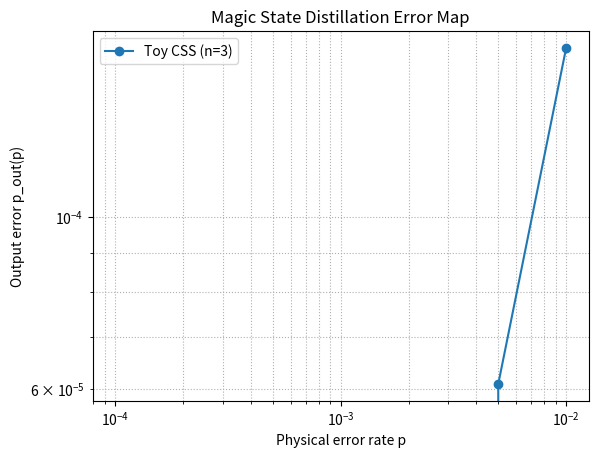
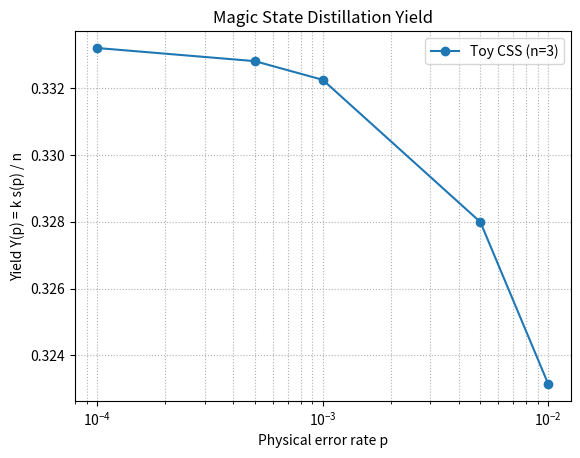

Generate these figures, in order, with matplotlib:
import numpy as np
import itertools
import matplotlib.pyplot as plt
from dataclasses import dataclass
from typing import Dict, Tuple, List

# ============================================================
# 0. GF(2) linear algebra helpers
#    (used to go from C1, C2 -> stabilizers + logicals)
# ============================================================

def gf2_rref(A: np.ndarray) -> Tuple[np.ndarray, List[int]]:
    """
    Row-reduced echelon form over GF(2).
    Returns (R, pivot_cols) where R is the RREF of A (mod 2).
    """
    A = (A.copy().astype(np.uint8) & 1)
    m, n = A.shape
    row = 0
    pivot_cols: List[int] = []

    for col in range(n):
        # Find a pivot row at or below current row
        pivot_row = None
        for r in range(row, m):
            if A[r, col] == 1:
                pivot_row = r
                break
        if pivot_row is None:
            continue

        # Swap to bring pivot to current row
        if pivot_row != row:
            A[[row, pivot_row]] = A[[pivot_row, row]]

        pivot_cols.append(col)

        # Eliminate in all other rows
        for r in range(m):
            if r != row and A[r, col] == 1:
                A[r, :] ^= A[row, :]

        row += 1
        if row == m:
            break

    return A, pivot_cols


def gf2_row_space_basis(A: np.ndarray) -> np.ndarray:
    """
    Return a row-basis of the row space of A over GF(2),
    as an array of independent rows.
    """
    if A.size == 0:
        return np.zeros((0, A.shape[1]), dtype=np.uint8)
    R, _ = gf2_rref(A)
    basis_rows = []
    for r in range(R.shape[0]):
        if np.any(R[r, :]):
            basis_rows.append(R[r, :].copy())
    if len(basis_rows) == 0:
        return np.zeros((0, A.shape[1]), dtype=np.uint8)
    return np.stack(basis_rows, axis=0).astype(np.uint8)


def gf2_nullspace(A: np.ndarray) -> np.ndarray:
    """
    Nullspace of A over GF(2): { v | A v^T = 0 (mod 2) }.
    Returns basis vectors as rows.
    """
    A = (A.copy().astype(np.uint8) & 1)
    m, n = A.shape
    R = A.copy()
    pivot_col_for_row = [-1] * m
    row = 0

    # Compute an RREF-like form to identify pivot columns
    for col in range(n):
        pivot_row = None
        for r in range(row, m):
            if R[r, col] == 1:
                pivot_row = r
                break
        if pivot_row is None:
            continue
        if pivot_row != row:
            R[[row, pivot_row]] = R[[pivot_row, row]]
        pivot_col_for_row[row] = col
        # Eliminate in all other rows
        for r in range(m):
            if r != row and R[r, col] == 1:
                R[r, :] ^= R[row, :]
        row += 1
        if row == m:
            break

    pivot_cols = {c for c in pivot_col_for_row if c != -1}
    free_cols = [j for j in range(n) if j not in pivot_cols]

    basis = []
    for free in free_cols:
        v = np.zeros(n, dtype=np.uint8)
        v[free] = 1
        # For each pivot row, solve for pivot entries
        for i in range(row):
            pc = pivot_col_for_row[i]
            if pc == -1:
                continue
            if R[i, free] == 1:
                v[pc] ^= 1
        basis.append(v)

    if len(basis) == 0:
        return np.zeros((0, n), dtype=np.uint8)
    return np.stack(basis, axis=0).astype(np.uint8)


def gf2_is_in_span(v: np.ndarray, basis: np.ndarray) -> bool:
    """
    Check if v is in span(basis) over GF(2).
    Assumes 'basis' rows are independent (as from gf2_row_space_basis).
    """
    v = (v.astype(np.uint8) & 1)
    if basis.size == 0:
        return not np.any(v)
    B = np.vstack([basis, v])
    R, _ = gf2_rref(B)
    # Rank is number of non-zero rows
    rank_before = basis.shape[0]
    rank_after = sum(1 for r in range(R.shape[0]) if np.any(R[r, :]))
    return rank_after == rank_before


# ============================================================
# 1. CSS(X, C2; Z, C1⊥) construction (Jain–Albert style)
#    Input: C1, C2 classical codes with C2 ⊂ C1 ⊂ C2⊥
# ============================================================

@dataclass
class CSSCode:
    n: int
    k: int
    HX: np.ndarray        # X-stabilizers (rows)
    HZ: np.ndarray        # Z-stabilizers (rows)
    X_logicals: np.ndarray  # shape (k, n)
    Z_logicals: np.ndarray  # shape (k, n)


def build_css_T_from_C1_C2(C1: np.ndarray, C2: np.ndarray) -> CSSCode:
    """
    Given classical binary generator matrices C1, C2 with
      C2 ⊂ C1 ⊂ C2⊥  (CSS-T recipe in Jain–Albert),
    and C1 stacked as [C1,(1); C2] (their eq. (1) style),
    build the corresponding CSS code:

      CSS(X, C2; Z, C1⊥)

    and extract:
      - HX: X-stabilizers (span of C2),
      - HZ: Z-stabilizers (span of C1⊥),
      - X_logicals: basis for C1 / C2,
      - Z_logicals: basis for C2⊥ / C1⊥.

    Assumes k = dim(C1) - dim(C2) is small (often k=1 in the paper).
    """

    C1 = (C1.astype(np.uint8) & 1)
    C2 = (C2.astype(np.uint8) & 1)
    n = C1.shape[1]

    # Row bases for C1 and C2
    C1_basis = gf2_row_space_basis(C1)
    C2_basis = gf2_row_space_basis(C2)

    dim_C1 = C1_basis.shape[0]
    dim_C2 = C2_basis.shape[0]
    k = dim_C1 - dim_C2
    if k <= 0:
        raise ValueError("C1 must properly contain C2 to have k>0 logical qubits.")

    # --- X side: stabilizers + logical X ---
    # HX: basis for C2
    HX = C2_basis

    # Logical X: rows in C1 that extend the span of C2
    X_logicals = []
    span_C2_plus_X = HX.copy()
    for row in C1_basis:
        if not gf2_is_in_span(row, span_C2_plus_X):
            X_logicals.append(row.copy())
            # Extend the span
            span_C2_plus_X = gf2_row_space_basis(
                np.vstack([span_C2_plus_X, row])
            )
            if len(X_logicals) == k:
                break
    if len(X_logicals) != k:
        raise RuntimeError("Could not find k independent logical X rows from C1/C2.")
    X_logicals = np.stack(X_logicals, axis=0).astype(np.uint8)

    # --- Z side: stabilizers + logical Z ---
    # Z-stabilizers: basis for C1⊥
    HZ = gf2_nullspace(C1_basis)

    # Z-logicals: complement of HZ inside C2⊥
    C2_perp_basis = gf2_nullspace(C2_basis)  # basis of C2⊥
    # Start a basis from HZ (these are stabilizers)
    Z_stab_basis = gf2_row_space_basis(HZ)
    Z_logicals = []
    span_Z_total = Z_stab_basis.copy()

    for row in C2_perp_basis:
        if not gf2_is_in_span(row, span_Z_total):
            Z_logicals.append(row.copy())
            span_Z_total = gf2_row_space_basis(
                np.vstack([span_Z_total, row])
            )
            if len(Z_logicals) == k:
                break

    if len(Z_logicals) != k:
        raise RuntimeError("Could not find k independent logical Z rows from C2⊥/C1⊥.")

    Z_logicals = np.stack(Z_logicals, axis=0).astype(np.uint8)

    return CSSCode(
        n=n,
        k=k,
        HX=HX,
        HZ=HZ,
        X_logicals=X_logicals,
        Z_logicals=Z_logicals,
    )


# ============================================================
# 2. Distillation code wrapper and algorithms
# ============================================================

@dataclass
class DistillationCode:
    name: str
    HX: np.ndarray       # X-check matrix (stabilizers)
    z_log: np.ndarray    # logical Z (for the magic state)
    k: int = 1           # number of logical qubits (usually 1)


def leading_exponent(HX: np.ndarray, z_log: np.ndarray, w_max: int) -> Tuple[int, int]:
    """
    Find smallest weight w_min of an undetected harmful Z-error:
      - undetected: HX * e^T = 0 mod 2
      - harmful:    z_log · e = 1 mod 2

    Returns:
      w_min, A_wmin (multiplicity of such errors at that weight)
    """
    HX = HX.astype(np.uint8)
    z_log = z_log.astype(np.uint8)
    r, n = HX.shape

    w_min = None
    A_wmin = 0

    for w in range(1, w_max + 1):
        found_at_this_weight = False
        for positions in itertools.combinations(range(n), w):
            e = np.zeros(n, dtype=np.uint8)
            e[list(positions)] = 1

            syndrome = (HX @ e) & 1
            if np.any(syndrome):
                continue  # detected

            if (z_log @ e) & 1:
                # harmful logical flip
                found_at_this_weight = True
                if w_min is None:
                    w_min = w
                    A_wmin = 1
                elif w == w_min:
                    A_wmin += 1

        if found_at_this_weight:
            break

    return w_min, A_wmin


def sample_block(
    HX: np.ndarray,
    z_log: np.ndarray,
    p: float,
    N: int,
    k: int = 1,
    rng: np.random.Generator = None,
) -> Tuple[float, float, float]:
    """
    Monte Carlo estimate of:
      s_hat:     success probability (block accepted)
      p_out_hat: conditional logical error prob, given acceptance
      Y_hat:     yield per input magic state = k * s_hat / n

    Noise model: i.i.d. Z errors on each qubit with rate p.
    """
    if rng is None:
        rng = np.random.default_rng()

    HX = HX.astype(np.uint8)
    z_log = z_log.astype(np.uint8)
    r, n = HX.shape

    accepted = 0
    accepted_and_bad = 0

    for _ in range(N):
        e = rng.binomial(1, p, size=n).astype(np.uint8)

        syndrome = (HX @ e) & 1
        if np.any(syndrome):
            continue  # rejected

        accepted += 1
        bad = (z_log @ e) & 1
        if bad == 1:
            accepted_and_bad += 1

    s_hat = accepted / N
    p_out_hat = (accepted_and_bad / accepted) if accepted > 0 else 0.0
    Y_hat = (k * s_hat) / n
    return s_hat, p_out_hat, Y_hat


# ============================================================
# 3. Example: plug in C1, C2 -> CSS -> H_X, logical Z
#    Replace this with your actual QR / TE* / triorthogonal codes.
# ============================================================

def get_example_codes() -> Dict[str, DistillationCode]:
    """
    Define one or more example codes by providing classical C1, C2.
    In your actual workflow, you'll:
      - construct C1, C2 from your QR / TE* / triorthogonal recipes
        (as in Jain–Albert),
      - call build_css_T_from_C1_C2(C1, C2),
      - then wrap HX and Z_logicals[0] into DistillationCode.

    Below is a tiny toy example using a simple [[3,1,1]]-style CSS
    (not a good distillation code, purely for structure demonstration).
    """

    # --- Toy example classical codes ---
    # C2 ⊂ C1 ⊂ C2⊥, k = dim(C1) - dim(C2) = 1
    # Here we just hand-pick something over 3 bits:

    # C2: span{ 111 }  (X-stabilizer space)
    C2 = np.array([[1, 1, 1]], dtype=np.uint8)

    # C1: span{ 111, 100 }  (extends C2 by one extra generator)
    C1 = np.array([
        [1, 0, 0],
        [1, 1, 1],
    ], dtype=np.uint8)

    css = build_css_T_from_C1_C2(C1, C2)
    # css.HX: X-stabilizers
    # css.Z_logicals[0]: logical Z

    toy_code = DistillationCode(
        name="Toy CSS (n=3)",
        HX=css.HX,
        z_log=css.Z_logicals[0],
        k=css.k
    )

    # In your actual use, something like:
    # C1_QR, C2_QR = <build from functions.py / Magma / Jain-Albert recipe>
    # css_QR = build_css_T_from_C1_C2(C1_QR, C2_QR)
    # code_QR = DistillationCode(
    #     name="QR-based TE* [[n,1,d]]",
    #     HX=css_QR.HX,
    #     z_log=css_QR.Z_logicals[0],
    #     k=1
    # )

    return {
        toy_code.name: toy_code,
        # "QR-based TE* (n=..., d=...)": code_QR,
        # etc.
    }


# ============================================================
# 4. Driver: run distillation experiments and plot
# ============================================================

def run_distillation_experiments(
    codes: Dict[str, DistillationCode],
    p_values: List[float],
    N: int = 100_000,
    estimate_alpha: bool = True,
    w_max: int = 10,
):
    rng = np.random.default_rng()
    results = {}

    for code_name, code in codes.items():
        HX, z_log, k = code.HX, code.z_log, code.k
        r, n = HX.shape

        print(f"=== Code: {code_name} (n={n}, k={k}) ===")

        if estimate_alpha:
            w_min, A_wmin = leading_exponent(HX, z_log, w_max=w_max)
            print(f"  Leading undetected harmful weight w_min = {w_min}, A_wmin = {A_wmin}")
        else:
            w_min, A_wmin = None, None

        s_list = []
        pout_list = []
        Y_list = []

        for p in p_values:
            s_hat, p_out_hat, Y_hat = sample_block(HX, z_log, p, N=N, k=k, rng=rng)
            s_list.append(s_hat)
            pout_list.append(p_out_hat)
            Y_list.append(Y_hat)
            print(f"  p={p:.2e}  s≈{s_hat:.3e}  p_out≈{p_out_hat:.3e}  Y≈{Y_hat:.3e}")

        # Empirical slope alpha_emp from log-log fit
        log_p = np.log(np.array(p_values))
        log_pout = np.log(np.array(pout_list) + 1e-20)
        slope, intercept = np.polyfit(log_p, log_pout, 1)
        alpha_emp = slope
        print(f"  Empirical alpha (slope of log p_out vs log p) ≈ {alpha_emp:.3f}\n")

        results[code_name] = {
            "p": np.array(p_values),
            "s": np.array(s_list),
            "p_out": np.array(pout_list),
            "Y": np.array(Y_list),
            "w_min": w_min,
            "A_wmin": A_wmin,
            "alpha_emp": alpha_emp,
        }

    # --------------------------
    # Plot p_out vs p (log-log)
    # --------------------------
    plt.figure()
    for code_name, data in results.items():
        p = data["p"]
        p_out = data["p_out"]
        plt.loglog(p, p_out, marker="o", label=code_name)

    plt.xlabel("Physical error rate p")
    plt.ylabel("Output error p_out(p)")
    plt.title("Magic State Distillation Error Map")
    plt.legend()
    plt.grid(True, which="both", linestyle=":")

    # --------------------------
    # Plot yield vs p
    # --------------------------
    plt.figure()
    for code_name, data in results.items():
        p = data["p"]
        Y = data["Y"]
        plt.semilogx(p, Y, marker="o", label=code_name)

    plt.xlabel("Physical error rate p")
    plt.ylabel("Yield Y(p) = k s(p) / n")
    plt.title("Magic State Distillation Yield")
    plt.legend()
    plt.grid(True, which="both", linestyle=":")

    plt.show()

    return results


# ============================================================
# 5. Main
# ============================================================

if __name__ == "__main__":
    # Physical error grid (tune as needed)
    p_values = [1e-2, 5e-3, 1e-3, 5e-4, 1e-4]

    # Get your codes (replace toy with your QR / TE* ones)
    codes = get_example_codes()

    # Run and plot
    results = run_distillation_experiments(
        codes=codes,
        p_values=p_values,
        N=50_000,        # increase for smoother curves
        estimate_alpha=True,
        w_max=15         # set >= distance if you know it
    )
